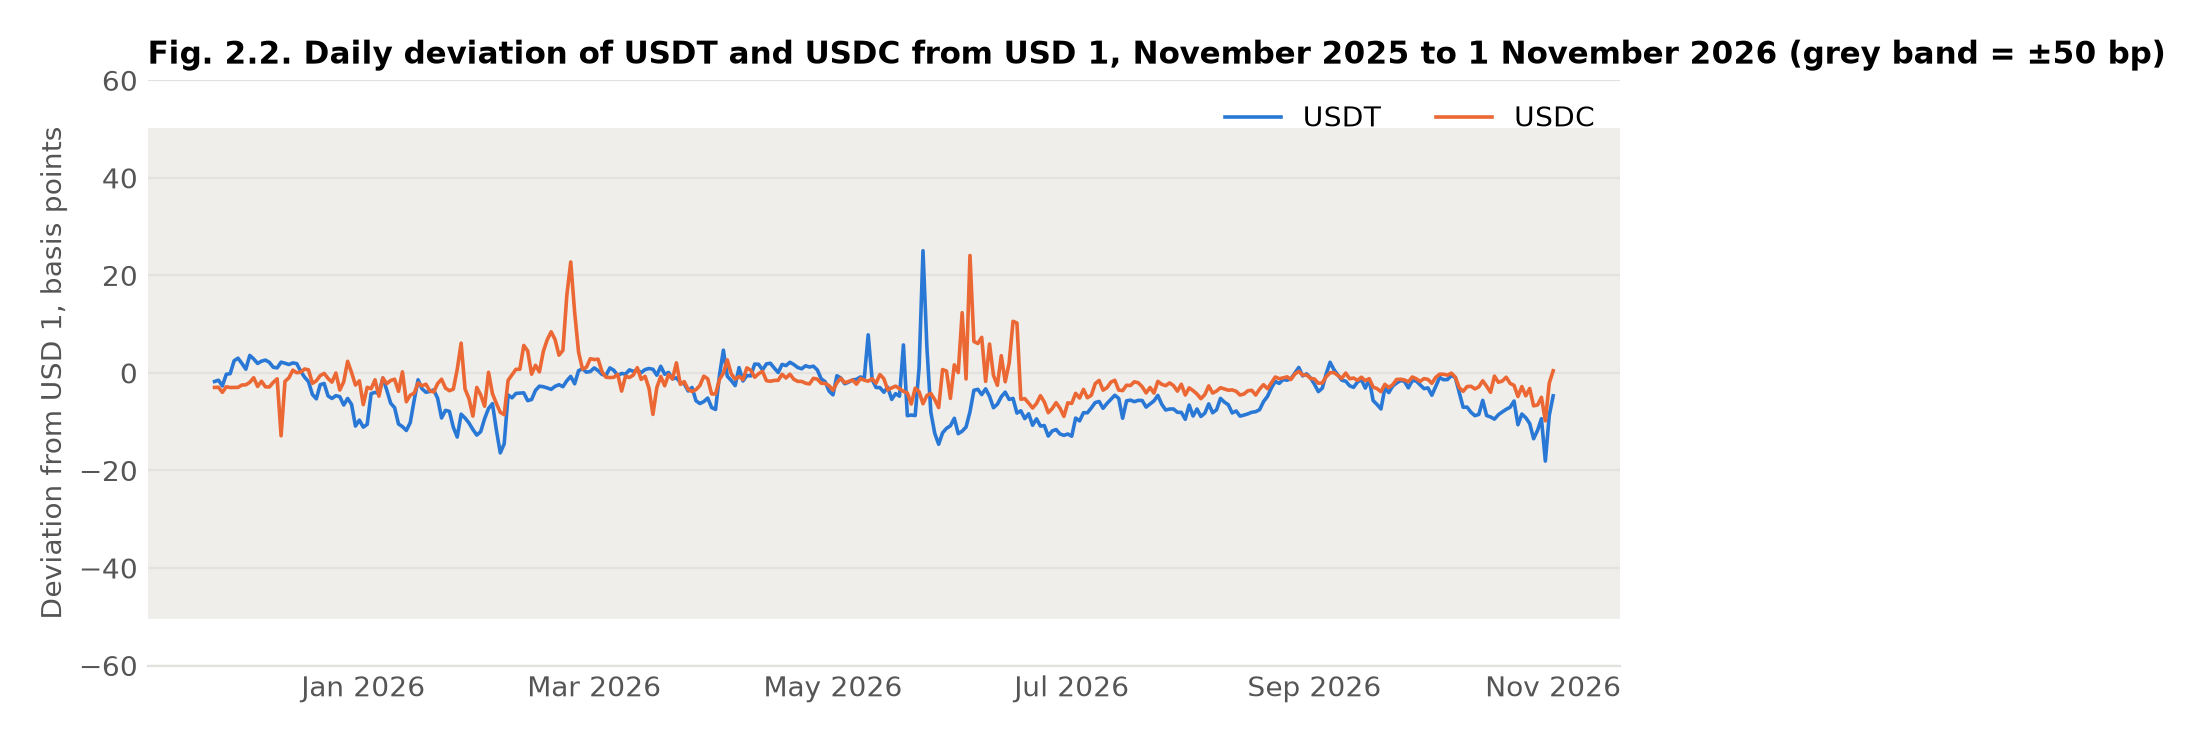

Source data for this figure (header and first rows):
date, USDT, USDC
2025-11-24, -1.767, -2.977
2025-11-25, -1.501, -2.955
2025-11-26, -2.671, -3.991
2025-11-27, -0.285, -2.845
2025-11-28, -0.152, -3.0
2025-11-29, 2.492, -2.985
2025-11-30, 3.013, -2.968
2025-12-01, 1.933, -2.486
2025-12-02, 0.766, -2.444
2025-12-03, 3.586, -1.933
2025-12-04, 2.866, -0.992
2025-12-05, 1.941, -2.785
2025-12-06, 2.407, -1.707
2025-12-07, 2.621, -2.862
2025-12-08, 2.175, -2.881
2025-12-09, 1.157, -1.941
2025-12-10, 1.03, -1.206
2025-12-11, 2.205, -12.89
2025-12-12, 1.982, -1.739
2025-12-13, 1.725, -1.004
2025-12-14, 2.049, 0.548
2025-12-15, 1.903, 0.037
2025-12-16, 0.356, 0.151
2025-12-17, -0.868, 0.8
2025-12-18, -1.796, 0.633
2025-12-19, -4.415, -2.139
2025-12-20, -5.323, -1.629
2025-12-21, -2.419, -0.557
2025-12-22, -2.172, -0.1
2025-12-23, -4.727, -1.133
2025-12-24, -5.237, -1.893
2025-12-25, -4.665, -0.027
2025-12-26, -4.879, -3.506
2025-12-27, -6.588, -1.832
2025-12-28, -5.241, 2.376
2025-12-29, -6.453, 0.096
2025-12-30, -10.9, -2.497
2025-12-31, -9.681, -1.631
2026-01-01, -11.12, -6.509
2026-01-02, -10.55, -2.963
2026-01-03, -4.242, -3.254
2026-01-04, -3.995, -1.416
2026-01-05, -4.221, -4.773
2026-01-06, -1.058, -1.031
2026-01-07, -3.527, -2.21
2026-01-08, -6.221, -1.552
2026-01-09, -7.128, -1.292
2026-01-10, -10.48, -3.785
2026-01-11, -11.02, 0.229
2026-01-12, -11.81, -5.915
2026-01-13, -10.19, -4.574
2026-01-14, -5.626, -4.156
2026-01-15, -1.409, -2.072
2026-01-16, -3.256, -2.644
2026-01-17, -3.968, -2.319
2026-01-18, -3.812, -3.672
2026-01-19, -3.488, -3.914
2026-01-20, -5.216, -2.184
2026-01-21, -9.241, -1.297
2026-01-22, -7.679, -3.116
... 283 more rows
